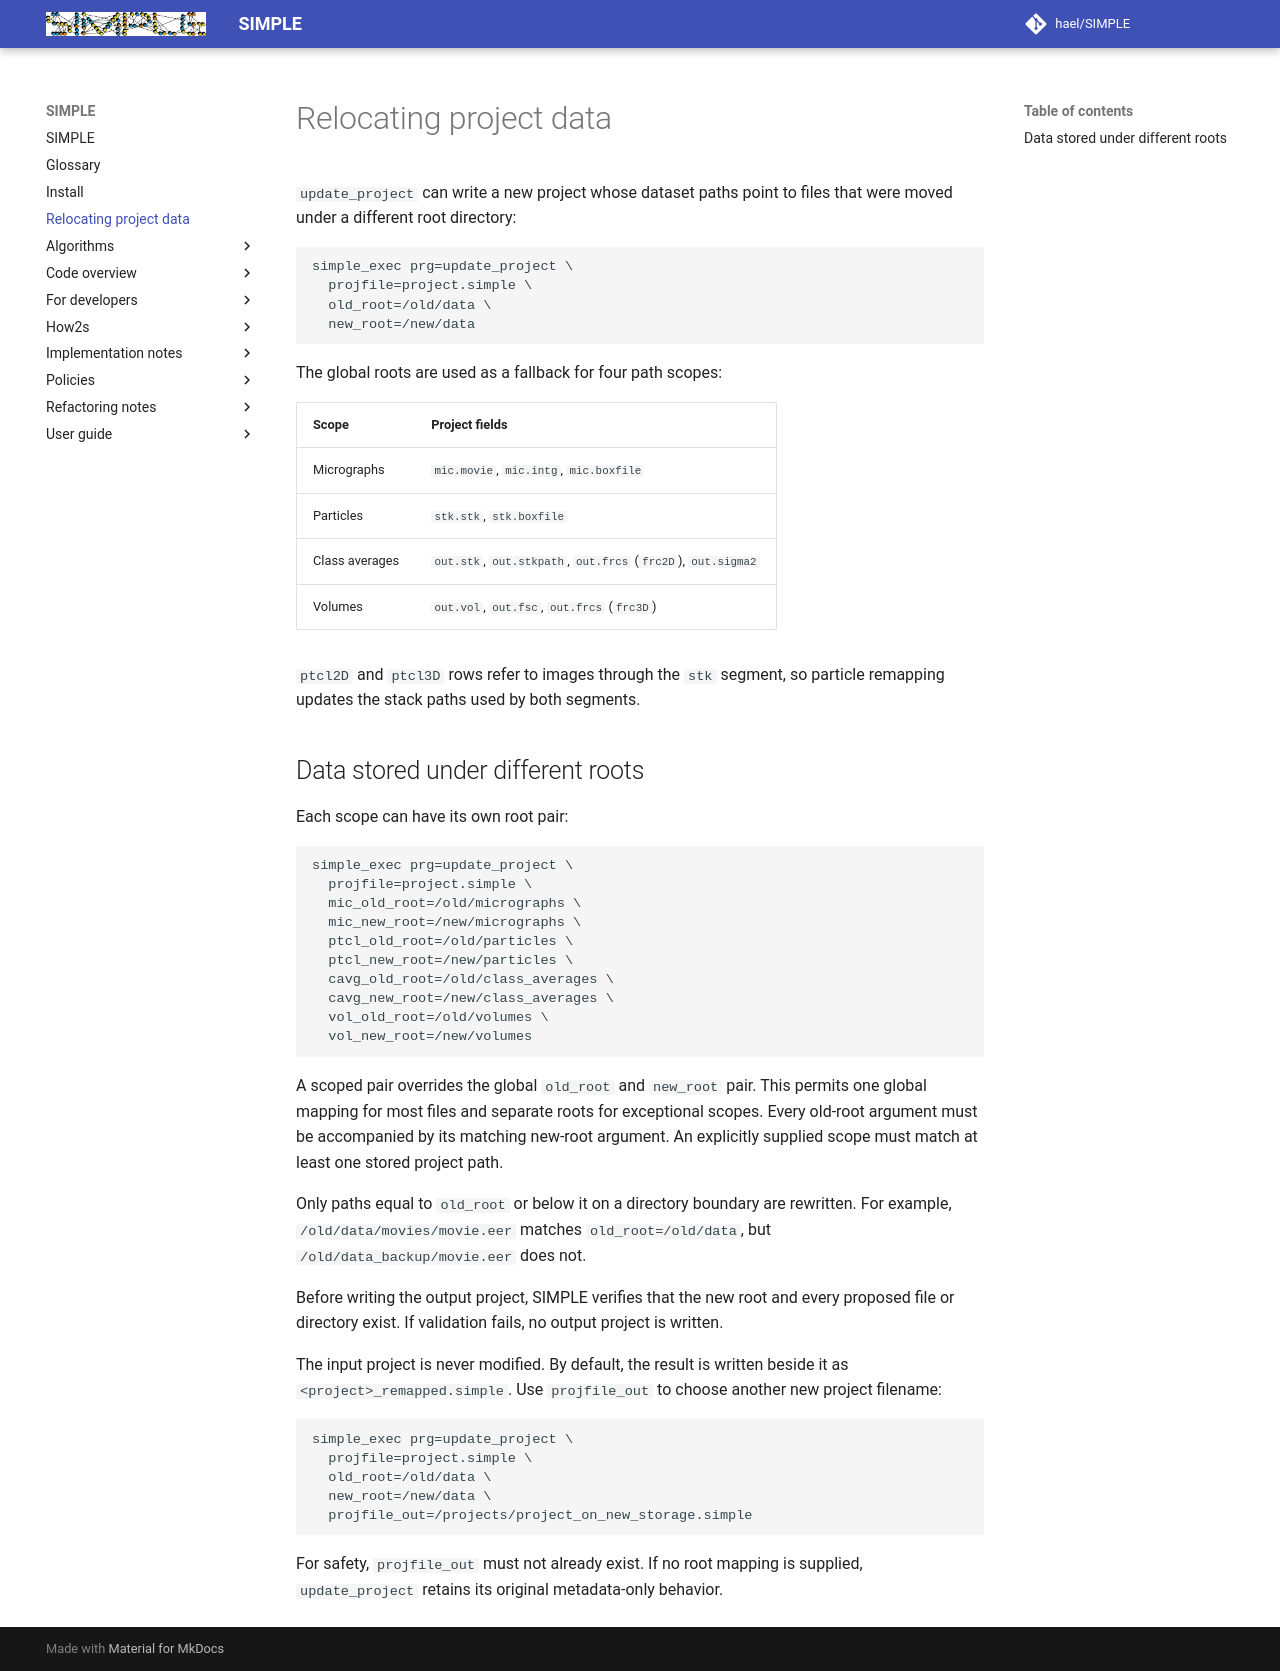

repository: hael/SIMPLE · page: relocating_project_data.html · generator: mkdocs

# Relocating project data

`update_project` can write a new project whose dataset paths point to files
that were moved under a different root directory:

```shell
simple_exec prg=update_project \
  projfile=project.simple \
  old_root=/old/data \
  new_root=/new/data
```

The global roots are used as a fallback for four path scopes:

| Scope | Project fields |
| --- | --- |
| Micrographs | `mic.movie`, `mic.intg`, `mic.boxfile` |
| Particles | `stk.stk`, `stk.boxfile` |
| Class averages | `out.stk`, `out.stkpath`, `out.frcs` (`frc2D`), `out.sigma2` |
| Volumes | `out.vol`, `out.fsc`, `out.frcs` (`frc3D`) |

`ptcl2D` and `ptcl3D` rows refer to images through the `stk`
segment, so particle remapping updates the stack paths used by both segments.

## Data stored under different roots

Each scope can have its own root pair:

```shell
simple_exec prg=update_project \
  projfile=project.simple \
  mic_old_root=/old/micrographs \
  mic_new_root=/new/micrographs \
  ptcl_old_root=/old/particles \
  ptcl_new_root=/new/particles \
  cavg_old_root=/old/class_averages \
  cavg_new_root=/new/class_averages \
  vol_old_root=/old/volumes \
  vol_new_root=/new/volumes
```

A scoped pair overrides the global `old_root` and `new_root` pair. This permits
one global mapping for most files and separate roots for exceptional scopes.
Every old-root argument must be accompanied by its matching new-root argument.
An explicitly supplied scope must match at least one stored project path.

Only paths equal to `old_root` or below it on a directory boundary are
rewritten. For example, `/old/data/movies/movie.eer` matches
`old_root=/old/data`, but `/old/data_backup/movie.eer` does not.

Before writing the output project, SIMPLE verifies that the new root and every
proposed file or directory exist. If validation fails, no output project is
written.

The input project is never modified. By default, the result is written beside
it as `<project>_remapped.simple`. Use `projfile_out` to choose another new
project filename:

```shell
simple_exec prg=update_project \
  projfile=project.simple \
  old_root=/old/data \
  new_root=/new/data \
  projfile_out=/projects/project_on_new_storage.simple
```

For safety, `projfile_out` must not already exist. If no root mapping is
supplied, `update_project` retains its original metadata-only behavior.
